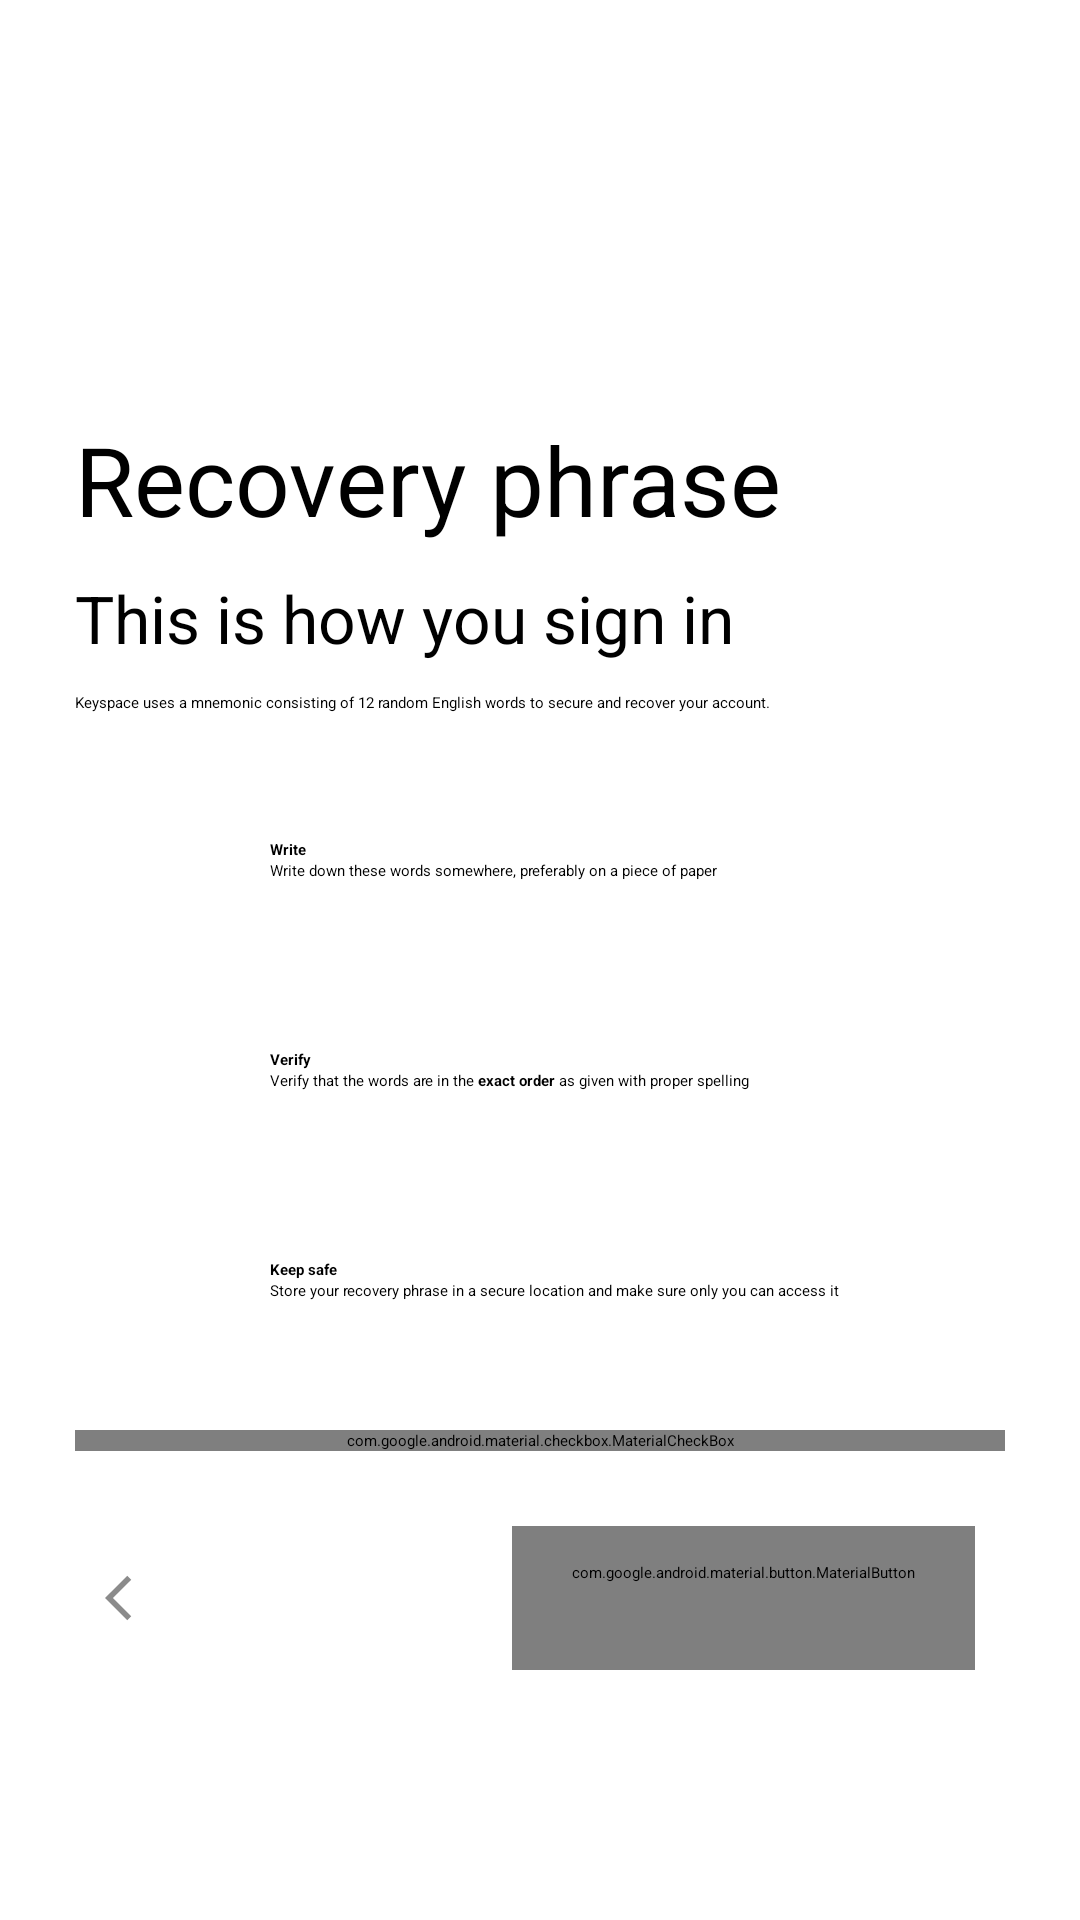

Reconstruct the res/layout file that produces this screen, plus the resources it refers to.
<!-- AndroidManifest.xml: application theme Theme.KeyspaceMobile.SplashScreen -->
<!-- res/layout/onboarding_words_blurb.xml -->
<?xml version="1.0" encoding="utf-8"?>
<androidx.constraintlayout.widget.ConstraintLayout xmlns:android="http://schemas.android.com/apk/res/android"
    xmlns:app="http://schemas.android.com/apk/res-auto"
    xmlns:tools="http://schemas.android.com/tools"
    android:layout_width="match_parent"
    android:layout_height="match_parent"
    android:clipChildren="false"
    tools:context=".Onboarding"
    android:id="@+id/root"
    android:fitsSystemWindows="true">

    <ScrollView
        android:id="@+id/scrollView2"
        android:layout_width="match_parent"
        android:layout_height="wrap_content"
        android:clipChildren="false"
        app:layout_constraintBottom_toBottomOf="parent"
        app:layout_constraintEnd_toEndOf="parent"
        app:layout_constraintStart_toStartOf="parent"
        app:layout_constraintTop_toTopOf="parent">

        <LinearLayout
            android:layout_width="match_parent"
            android:layout_height="wrap_content"
            android:orientation="vertical"
            android:paddingTop="20dp"
            android:paddingHorizontal="25dp">

            <ImageView
                android:id="@+id/imageView"
                android:layout_width="50dp"
                android:layout_height="50dp"
                app:tint="?attr/colorPrimary"
                app:srcCompat="@drawable/ic_baseline_lock_24" />

            <TextView
                android:id="@+id/titlePassphrase"
                android:layout_width="wrap_content"
                android:layout_height="wrap_content"
                android:layout_marginTop="10dp"
                android:textSize="32sp"
                android:text="Recovery phrase" />

            <TextView
                android:id="@+id/subtitlePassphrase"
                android:layout_width="wrap_content"
                android:layout_height="wrap_content"
                android:layout_marginVertical="10dp"
                android:textSize="22sp"
                android:text="This is how you sign in" />

            <TextView
                android:id="@+id/infoParagraph1"
                android:layout_width="match_parent"
                android:layout_height="wrap_content"
                android:layout_marginBottom="14dp"
                android:text="Keyspace uses a mnemonic consisting of 12 random English words to secure and recover your account." />

            <LinearLayout
                android:layout_width="match_parent"
                android:layout_height="match_parent"
                android:orientation="vertical"
                android:paddingBottom="15dp">

                <LinearLayout
                    android:id="@+id/writeDown"
                    android:layout_width="match_parent"
                    android:layout_height="match_parent"
                    android:layout_marginVertical="5dp"
                    android:orientation="horizontal">

                    <ImageView
                        android:layout_width="60dp"
                        android:layout_height="60dp"
                        android:layout_gravity="center_vertical"
                        android:foregroundGravity="center_vertical"
                        android:padding="10dp"
                        app:srcCompat="@drawable/ic_baseline_edit_note_24" />

                    <LinearLayout
                        android:layout_width="match_parent"
                        android:layout_height="wrap_content"
                        android:layout_gravity="center"
                        android:orientation="vertical">

                        <TextView
                            android:layout_width="wrap_content"
                            android:layout_height="wrap_content"
                            android:layout_gravity="center_vertical"
                            android:layout_marginStart="5dp"
                            android:layout_weight="1"
                            android:gravity="center_vertical"
                            android:text="Write
"
                            android:textStyle="bold" />

                        <TextView
                            android:layout_width="wrap_content"
                            android:layout_height="wrap_content"
                            android:layout_gravity="center_vertical"
                            android:layout_marginStart="5dp"
                            android:layout_weight="1"
                            android:gravity="center_vertical"
                            android:text="@string/write_down_words_text" />/>

                    </LinearLayout>

                </LinearLayout>

                <LinearLayout
                    android:id="@+id/verify"
                    android:layout_width="match_parent"
                    android:layout_height="match_parent"
                    android:layout_marginVertical="5dp"
                    android:orientation="horizontal">

                    <ImageView
                        android:layout_width="60dp"
                        android:layout_height="60dp"
                        android:layout_gravity="center_vertical"
                        android:foregroundGravity="center_vertical"
                        android:padding="10dp"
                        app:srcCompat="@drawable/ic_baseline_words_24" />

                    <LinearLayout
                        android:layout_width="match_parent"
                        android:layout_height="wrap_content"
                        android:layout_gravity="center"
                        android:orientation="vertical">

                        <TextView
                            android:layout_width="wrap_content"
                            android:layout_height="wrap_content"
                            android:layout_gravity="center_vertical"
                            android:layout_marginStart="5dp"
                            android:layout_weight="1"
                            android:gravity="center_vertical"
                            android:text="Verify"
                            android:textStyle="bold" />

                        <TextView
                            android:layout_width="wrap_content"
                            android:layout_height="wrap_content"
                            android:layout_gravity="center_vertical"
                            android:layout_marginStart="5dp"
                            android:layout_weight="1"
                            android:gravity="center_vertical"
                            android:text="@string/verify_words_text" />

                    </LinearLayout>

                </LinearLayout>

                <LinearLayout
                    android:id="@+id/keepSafe"
                    android:layout_width="match_parent"
                    android:layout_height="match_parent"
                    android:layout_marginVertical="5dp"
                    android:orientation="horizontal">

                    <ImageView
                        android:layout_width="60dp"
                        android:layout_height="60dp"
                        android:layout_gravity="center_vertical"
                        android:foregroundGravity="center_vertical"
                        android:padding="10dp"
                        app:srcCompat="@drawable/ic_baseline_locker" />

                    <LinearLayout
                        android:layout_width="match_parent"
                        android:layout_height="wrap_content"
                        android:layout_gravity="center"
                        android:orientation="vertical">

                        <TextView
                            android:layout_width="wrap_content"
                            android:layout_height="wrap_content"
                            android:layout_gravity="center_vertical"
                            android:layout_marginStart="5dp"
                            android:layout_weight="1"
                            android:gravity="center_vertical"
                            android:text="Keep safe"
                            android:textStyle="bold" />

                        <TextView
                            android:layout_width="wrap_content"
                            android:layout_height="wrap_content"
                            android:layout_gravity="center_vertical"
                            android:layout_marginStart="5dp"
                            android:layout_weight="1"
                            android:gravity="center_vertical"
                            android:text="@string/safeguard_words_text" />

                    </LinearLayout>

                </LinearLayout>

            </LinearLayout>

            <com.google.android.material.checkbox.MaterialCheckBox
                android:id="@+id/iAgree"
                android:layout_width="match_parent"
                android:layout_height="wrap_content"
                android:paddingHorizontal="10dp"
                android:text="I understand and wish to proceed"
                android:textColor="@android:color/tertiary_text_dark" />

            <androidx.constraintlayout.widget.ConstraintLayout
                android:layout_width="match_parent"
                android:layout_height="wrap_content"
                android:layout_gravity="end"
                android:layout_marginTop="25dp"
                android:paddingHorizontal="10dp"
                android:layout_marginBottom="25dp"
                app:layout_constraintBottom_toBottomOf="parent"
                app:layout_constraintEnd_toEndOf="parent"
                app:layout_constraintStart_toStartOf="parent">

                <ImageView
                    android:id="@+id/backButton"
                    android:layout_width="18dp"
                    android:layout_height="wrap_content"
                    android:layout_gravity="center"
                    android:drawableTint="?attr/colorAccent"
                    android:src="@drawable/ic_baseline_arrow_back_ios_24"
                    app:layout_constraintBottom_toBottomOf="parent"
                    app:layout_constraintStart_toStartOf="parent"
                    app:layout_constraintTop_toTopOf="parent"
                    app:tint="?attr/colorAccent" />


                <com.google.android.material.button.MaterialButton
                    android:id="@+id/recoveryPhraseBlurbContinue"
                    style="@style/Widget.Material3.Button.ElevatedButton"
                    android:layout_width="wrap_content"
                    android:layout_height="wrap_content"
                    android:layout_gravity="end"
                    android:paddingHorizontal="20dp"
                    android:paddingVertical="12dp"
                    android:text="Show recovery phrase"
                    android:textSize="18sp"
                    android:visibility="visible"
                    app:layout_constraintBottom_toBottomOf="parent"
                    app:layout_constraintEnd_toEndOf="parent"
                    app:layout_constraintHorizontal_bias="1"
                    app:layout_constraintStart_toStartOf="parent"
                    app:layout_constraintTop_toTopOf="parent" />

            </androidx.constraintlayout.widget.ConstraintLayout>

        </LinearLayout>
    </ScrollView>

</androidx.constraintlayout.widget.ConstraintLayout>
<!-- resources referenced by this layout -->
<resources>
  <!-- drawable ic_baseline_arrow_back_ios_24 (drawable) -->
  <vector android:autoMirrored="true" android:height="24dp"
      android:tint="#8B8B8B" android:viewportHeight="24"
      android:viewportWidth="24" android:width="24dp" xmlns:android="http://schemas.android.com/apk/res/android">
      <path android:fillColor="@android:color/white" android:pathData="M11.67,3.87L9.9,2.1 0,12l9.9,9.9 1.77,-1.77L3.54,12z"/>
  </vector>
  <!-- drawable ic_baseline_edit_note_24 (drawable) -->
  <vector xmlns:android="http://schemas.android.com/apk/res/android"
      android:width="24dp"
      android:height="24dp"
      android:viewportWidth="24"
      android:viewportHeight="24"
      android:tint="#8B8B8B">
    <path
        android:fillColor="@android:color/white"
        android:pathData="M3,10h11v2H3V10zM3,8h11V6H3V8zM3,16h7v-2H3V16zM18.01,12.87l0.71,-0.71c0.39,-0.39 1.02,-0.39 1.41,0l0.71,0.71c0.39,0.39 0.39,1.02 0,1.41l-0.71,0.71L18.01,12.87zM17.3,13.58l-5.3,5.3V21h2.12l5.3,-5.3L17.3,13.58z"/>
  </vector>
  <!-- drawable ic_baseline_lock_24 (drawable) -->
  <vector xmlns:android="http://schemas.android.com/apk/res/android"
      android:width="24dp"
      android:height="24dp"
      android:viewportWidth="24"
      android:viewportHeight="24"
      android:tint="#8B8B8B">
    <path
        android:fillColor="@android:color/white"
        android:pathData="M18,8h-1L17,6c0,-2.76 -2.24,-5 -5,-5S7,3.24 7,6v2L6,8c-1.1,0 -2,0.9 -2,2v10c0,1.1 0.9,2 2,2h12c1.1,0 2,-0.9 2,-2L20,10c0,-1.1 -0.9,-2 -2,-2zM12,17c-1.1,0 -2,-0.9 -2,-2s0.9,-2 2,-2 2,0.9 2,2 -0.9,2 -2,2zM15.1,8L8.9,8L8.9,6c0,-1.71 1.39,-3.1 3.1,-3.1 1.71,0 3.1,1.39 3.1,3.1v2z"/>
  </vector>
  <!-- drawable ic_baseline_locker (drawable) -->
  <vector android:height="24dp" android:tint="#8B8B8B"
      android:viewportHeight="24" android:viewportWidth="24"
      android:width="24dp" xmlns:android="http://schemas.android.com/apk/res/android">
      <path android:fillColor="@android:color/white" android:pathData="M14,6v15L3,21v-2h2L5,3h9v1h5v15h2v2h-4L17,6h-3zM10,11v2h2v-2h-2z"/>
  </vector>
  <string name="safeguard_words_text">Store your recovery phrase in a secure location and make sure only you can access it</string>
  <string name="verify_words_text">Verify that the words are in the <b>exact order</b> as given with proper spelling</string>
  <string name="write_down_words_text">Write down these words somewhere, preferably on a piece of paper</string>
  <style name="Theme.KeyspaceMobile.SplashScreen" parent="Theme.SplashScreen">
          <item name="windowSplashScreenAnimatedIcon">@drawable/keyspace_animated_logo_mini</item>
          <item name="windowSplashScreenAnimationDuration">250</item>
          <item name="android:windowActivityTransitions">false</item>
          <item name="android:windowAnimationStyle">@null</item>
          <item name="postSplashScreenTheme">@style/Theme.KeyspaceMobile.NoActionBar</item>
      </style>
  <color name="lightFinesseColor">#64B5F6</color>
  <color name="lightBackgroundColor">#FFFFFF</color>
</resources>
